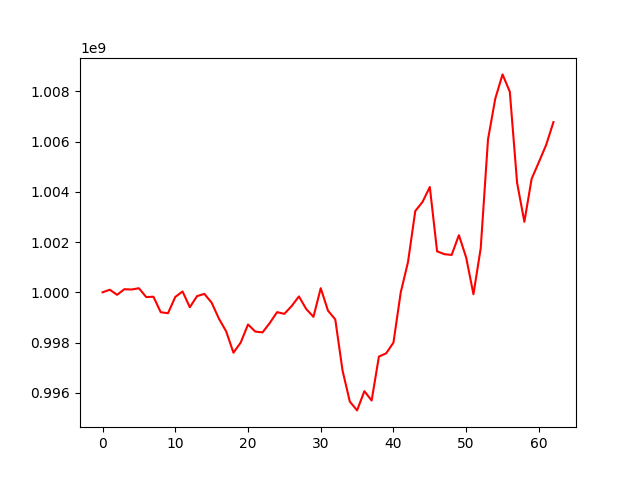

The data file committed next to this chart (first rows):
, 0
0, 1000000000
1, 1000101800
2, 999898952
3, 1000123090
4, 1000110993
5, 1000162236
6, 999810659
7, 999823058
8, 999206387
9, 999167518
10, 999814298
11, 1000033588
12, 999405324
13, 999849120
14, 999937727
15, 999586495
16, 998952335
17, 998442713
18, 997594352
19, 998000451
20, 998718007
21, 998435944
22, 998403243
23, 998779683
24, 999209654
25, 999142081
26, 999451979
27, 999835336
28, 999336546
29, 999022807
30, 1000162582
31, 999269079
32, 998919558
33, 996884723
34, 995648857
35, 995298178
36, 996063457
37, 995691171
38, 997440566
39, 997571108
40, 997998140
41, 999992873
42, 1001203430
43, 1003235436
44, 1003597967
45, 1004193084
46, 1001630801
47, 1001517881
48, 1001486757
49, 1002274079
50, 1001381867
51, 999923684
52, 1001758307
53, 1006085582
54, 1007709521
55, 1008674728
56, 1007983253
57, 1004362107
58, 1002805905
59, 1004516230
... 3 more rows
